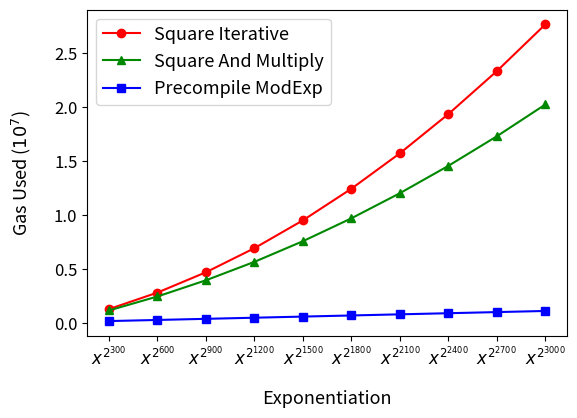

This chart was generated by the following Python code:
# Copyright 2024 justin
# 
# Licensed under the Apache License, Version 2.0 (the "License");
# you may not use this file except in compliance with the License.
# You may obtain a copy of the License at
# 
#     http://www.apache.org/licenses/LICENSE-2.0
# 
# Unless required by applicable law or agreed to in writing, software
# distributed under the License is distributed on an "AS IS" BASIS,
# WITHOUT WARRANTIES OR CONDITIONS OF ANY KIND, either express or implied.
# See the License for the specific language governing permissions and
# limitations under the License.

# x^( 2^300 )
# exp_by_square_iterative_gasestimate 1247890n
# exp_by_square_and_multiply_gasestimate 1125261n
# precompileModExpGasEstimate 137674n
# x^( 2^600 )
# exp_by_square_iterative_gasestimate 2783103n
# exp_by_square_and_multiply_gasestimate 2420795n
# precompileModExpGasEstimate 241934n
# x^( 2^900 )
# exp_by_square_iterative_gasestimate 4667388n
# exp_by_square_and_multiply_gasestimate 3923129n
# precompileModExpGasEstimate 345688n
# x^( 2^1200 )
# exp_by_square_iterative_gasestimate 6900928n
# exp_by_square_and_multiply_gasestimate 5632258n
# precompileModExpGasEstimate 450299n
# x^( 2^1500 )
# exp_by_square_iterative_gasestimate 9483084n
# exp_by_square_and_multiply_gasestimate 7548188n
# precompileModExpGasEstimate 554240n
# x^( 2^1800 )
# exp_by_square_iterative_gasestimate 12416276n
# exp_by_square_and_multiply_gasestimate 9671217n
# precompileModExpGasEstimate 658325n
# x^( 2^2100 )
# exp_by_square_iterative_gasestimate 15703848n
# exp_by_square_and_multiply_gasestimate 12000782n
# precompileModExpGasEstimate 763014n
# x^( 2^2400 )
# exp_by_square_iterative_gasestimate 19340227n
# exp_by_square_and_multiply_gasestimate 14537130n
# precompileModExpGasEstimate 867057n
# x^( 2^2700 )
# exp_by_square_iterative_gasestimate 23325466n
# exp_by_square_and_multiply_gasestimate 17280279n
# precompileModExpGasEstimate 971088n
# x^( 2^3000 )
# exp_by_square_iterative_gasestimate 27659939n
# exp_by_square_and_multiply_gasestimate 20230221n
# precompileModExpGasEstimate 1076176n

import matplotlib.pyplot as plt
import matplotlib.lines as mlines
import numpy as np
x = ["$x^{2^{300}}$", "$x^{2^{600}}$", "$x^{2^{900}}$", "$x^{2^{1200}}$", "$x^{2^{1500}}$", "$x^{2^{1800}}$", "$x^{2^{2100}}$", "$x^{2^{2400}}$", "$x^{2^{2700}}$", "$x^{2^{3000}}$"]
expBySquareIterative = [1247890, 2783103, 4667388, 6900928, 9483084, 12416276, 15703848, 19340227, 23325466, 27659939]
expBySquareAndMultiply = [1125261, 2420795, 3923129, 5632258, 7548188, 9671217, 12000782, 14537130, 17280279, 20230221]
precompileModExp = [137674, 241934, 345688, 450299, 554240, 658325, 763014, 867057, 971088, 1076176]
colors = ['#ff0000', '#008800', '#0000ff']
markers = ['o', '^', 's']  # circle, triangle, square

plt.plot(x, expBySquareIterative, color=colors[0], marker=markers[0], label="Square Iterative")
plt.plot(x, expBySquareAndMultiply, color=colors[1], marker=markers[1], label="Square And Multiply")
plt.plot(x, precompileModExp, color=colors[2], marker=markers[2], label="Precompile ModExp")

plt.legend(fontsize=13)
plt.xlabel('Exponentiation', labelpad= 15, fontsize=13)
plt.ylabel('Gas Used ($10^7$)', labelpad= 15, fontsize=13)
plt.gca().yaxis.get_offset_text().set_visible(False)
plt.xticks(fontsize=12)
plt.yticks(fontsize=12)
# margin
plt.subplots_adjust(left=0.15)
plt.subplots_adjust(bottom=0.2)
plt.show()